Run: headless pygame with SDL's dummy video driver; simulated clock (each Clock.tick advances the game by its frame time, no real sleeping); random seed 0; keys injected as events and as key.get_pressed() state; no mouse input.
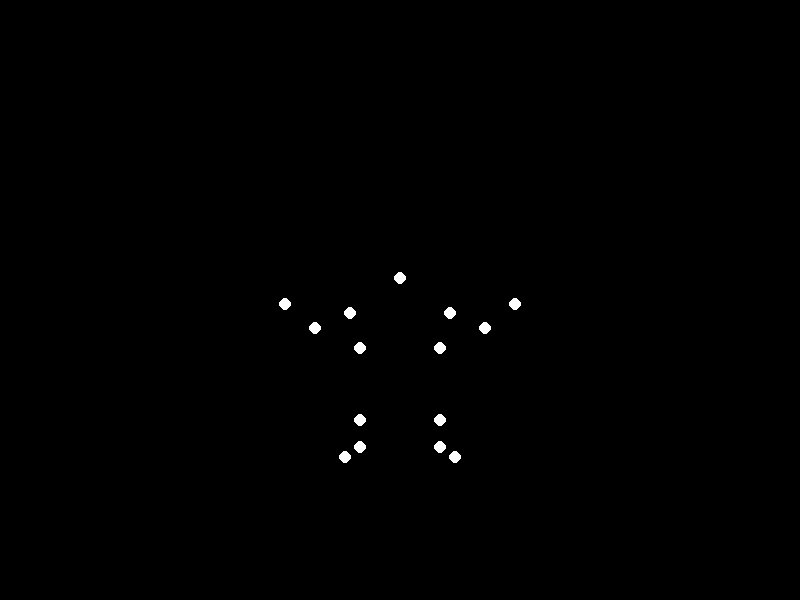
Frame 1 of 4 · flips 1–60 · no input
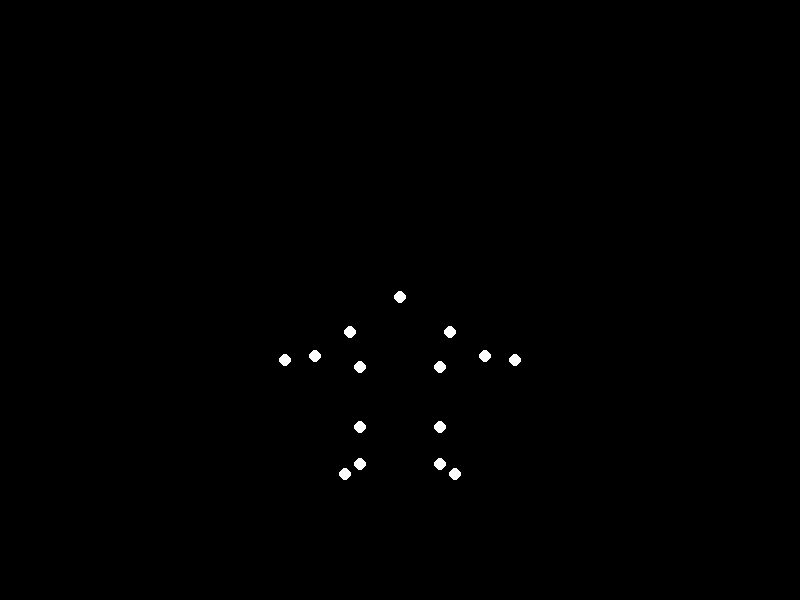
Frame 2 of 4 · flips 61–180 · tapped SPACE, RETURN · held RIGHT (→), D
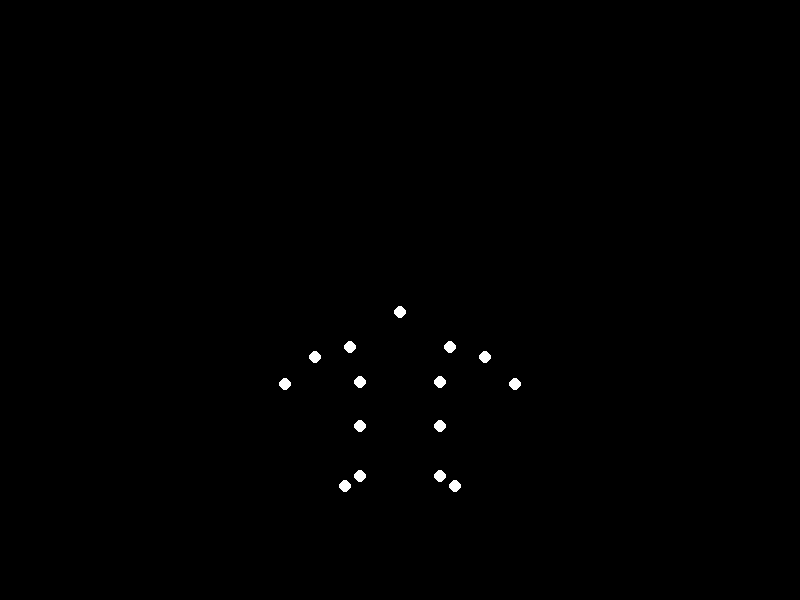
Frame 3 of 4 · flips 181–300 · held DOWN (↓), S
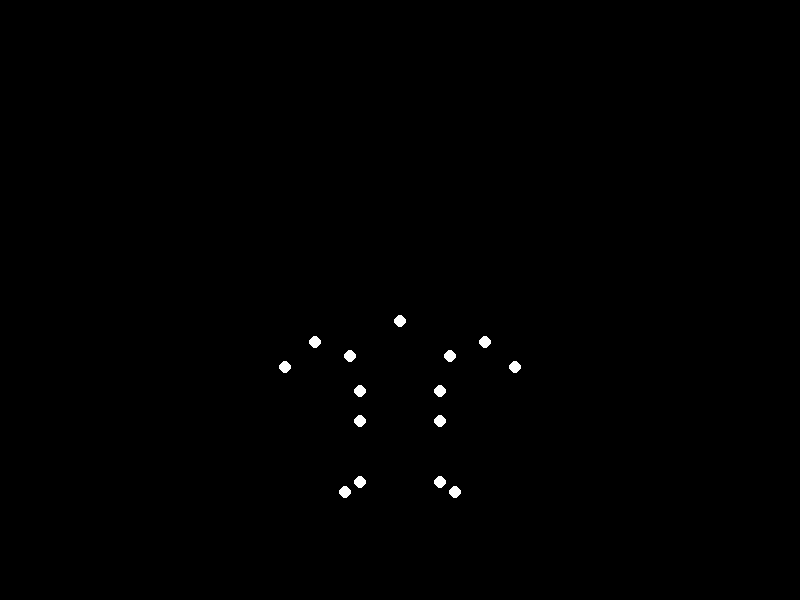
Frame 4 of 4 · flips 301–420 · held LEFT (←), A, UP (↑), W

The pygame program that drew these frames:


import pygame
import math
import sys

# Initialize Pygame
pygame.init()

# Screen settings
width, height = 800, 600
screen = pygame.display.set_mode((width, height))
pygame.display.set_caption("Biological Motion: Jumping Point-Light Figure")

# Colors
BLACK = (0, 0, 0)
WHITE = (255, 255, 255)

# Animation parameters
JUMP_AMPLITUDE = 60
BASE_FREQ = 1.5
ARM_FREQ = BASE_FREQ * 3
LEG_FREQ = BASE_FREQ * 2
PHASE_OFFSET = math.pi/2

# Body part offsets
HEAD_OFFSET = 35
SHOULDER_WIDTH = 50
UPPER_ARM = 35
LOWER_ARM = 30
HIP_WIDTH = 40
THIGH_LENGTH = 50
CALF_LENGTH = 45

def calculate_positions(t):
    torso_y = height//2 + JUMP_AMPLITUDE * math.sin(t * BASE_FREQ)
    torso_x = width//2

    # Upper body points
    head = (torso_x, torso_y - HEAD_OFFSET)
    l_shoulder = (torso_x - SHOULDER_WIDTH, torso_y)
    r_shoulder = (torso_x + SHOULDER_WIDTH, torso_y)
    
    arm_phase = math.sin(t * ARM_FREQ)
    l_elbow = (l_shoulder[0] - UPPER_ARM, l_shoulder[1] + arm_phase * 25)
    r_elbow = (r_shoulder[0] + UPPER_ARM, r_shoulder[1] + arm_phase * 25)
    l_wrist = (l_elbow[0] - LOWER_ARM, l_elbow[1] + math.cos(t * ARM_FREQ) * 30)
    r_wrist = (r_elbow[0] + LOWER_ARM, r_elbow[1] + math.cos(t * ARM_FREQ) * 30)

    # Lower body points
    leg_phase = math.sin(t * LEG_FREQ + PHASE_OFFSET)
    l_hip = (torso_x - HIP_WIDTH, torso_y + 35)
    r_hip = (torso_x + HIP_WIDTH, torso_y + 35)
    l_knee = (l_hip[0], l_hip[1] + THIGH_LENGTH + leg_phase * 25)
    r_knee = (r_hip[0], r_hip[1] + THIGH_LENGTH + leg_phase * 25)
    l_ankle = (l_knee[0], l_knee[1] + CALF_LENGTH - leg_phase * 20)
    r_ankle = (r_knee[0], r_knee[1] + CALF_LENGTH - leg_phase * 20)
    l_foot = (l_ankle[0] - 15, l_ankle[1] + 10)
    r_foot = (r_ankle[0] + 15, r_ankle[1] + 10)

    return [
        head, l_shoulder, r_shoulder, l_elbow, r_elbow,
        l_wrist, r_wrist, l_hip, r_hip, l_knee,
        r_knee, l_ankle, r_ankle, l_foot, r_foot
    ]

# Main animation loop
clock = pygame.time.Clock()
running = True
while running:
    for event in pygame.event.get():
        if event.type == pygame.QUIT:
            running = False

    t = pygame.time.get_ticks() / 1000
    points = calculate_positions(t)

    screen.fill(BLACK)
    for point in points:
        pygame.draw.circle(screen, WHITE, (int(point[0]), int(point[1])), 6)
    
    pygame.display.flip()
    clock.tick(30)

pygame.quit()
sys.exit()
